2-way image classification set "processed_dataset" from GitHub (Preethamchegu/ml_project); label vocabulary: normal, pneumonia.

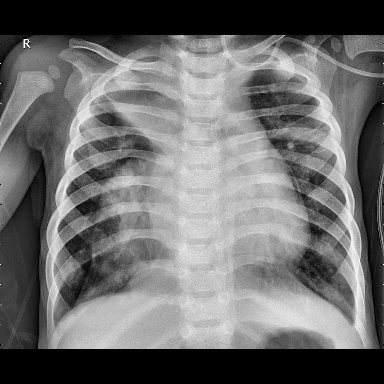
Label: pneumonia

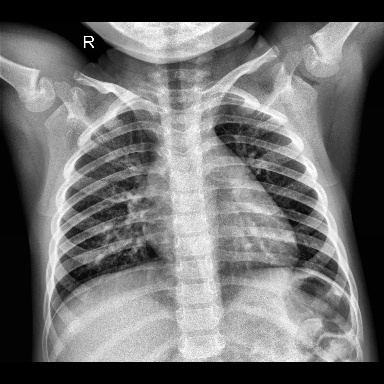
Label: normal

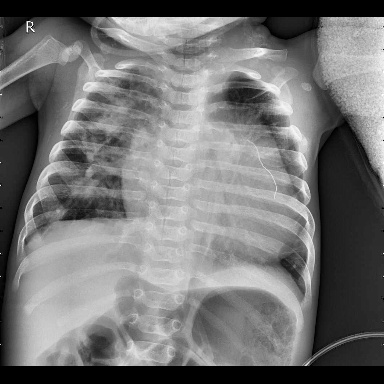
Label: pneumonia

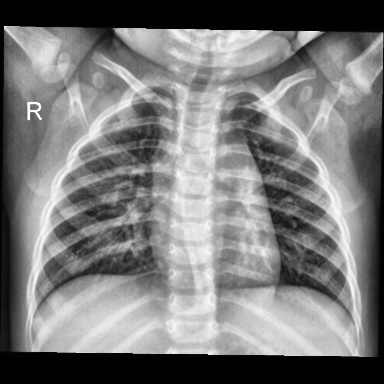
Label: normal

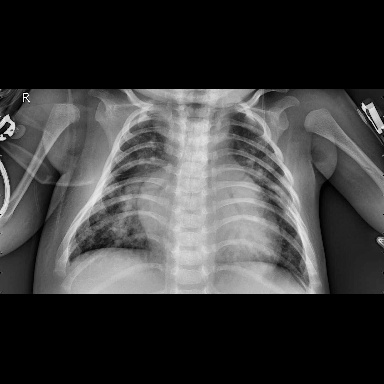
Label: pneumonia

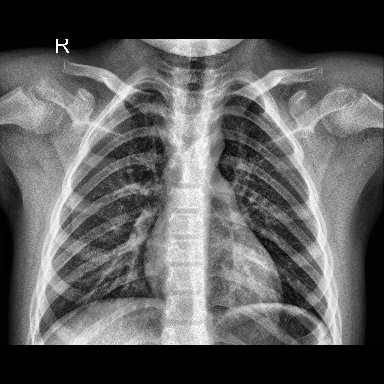
Label: normal
